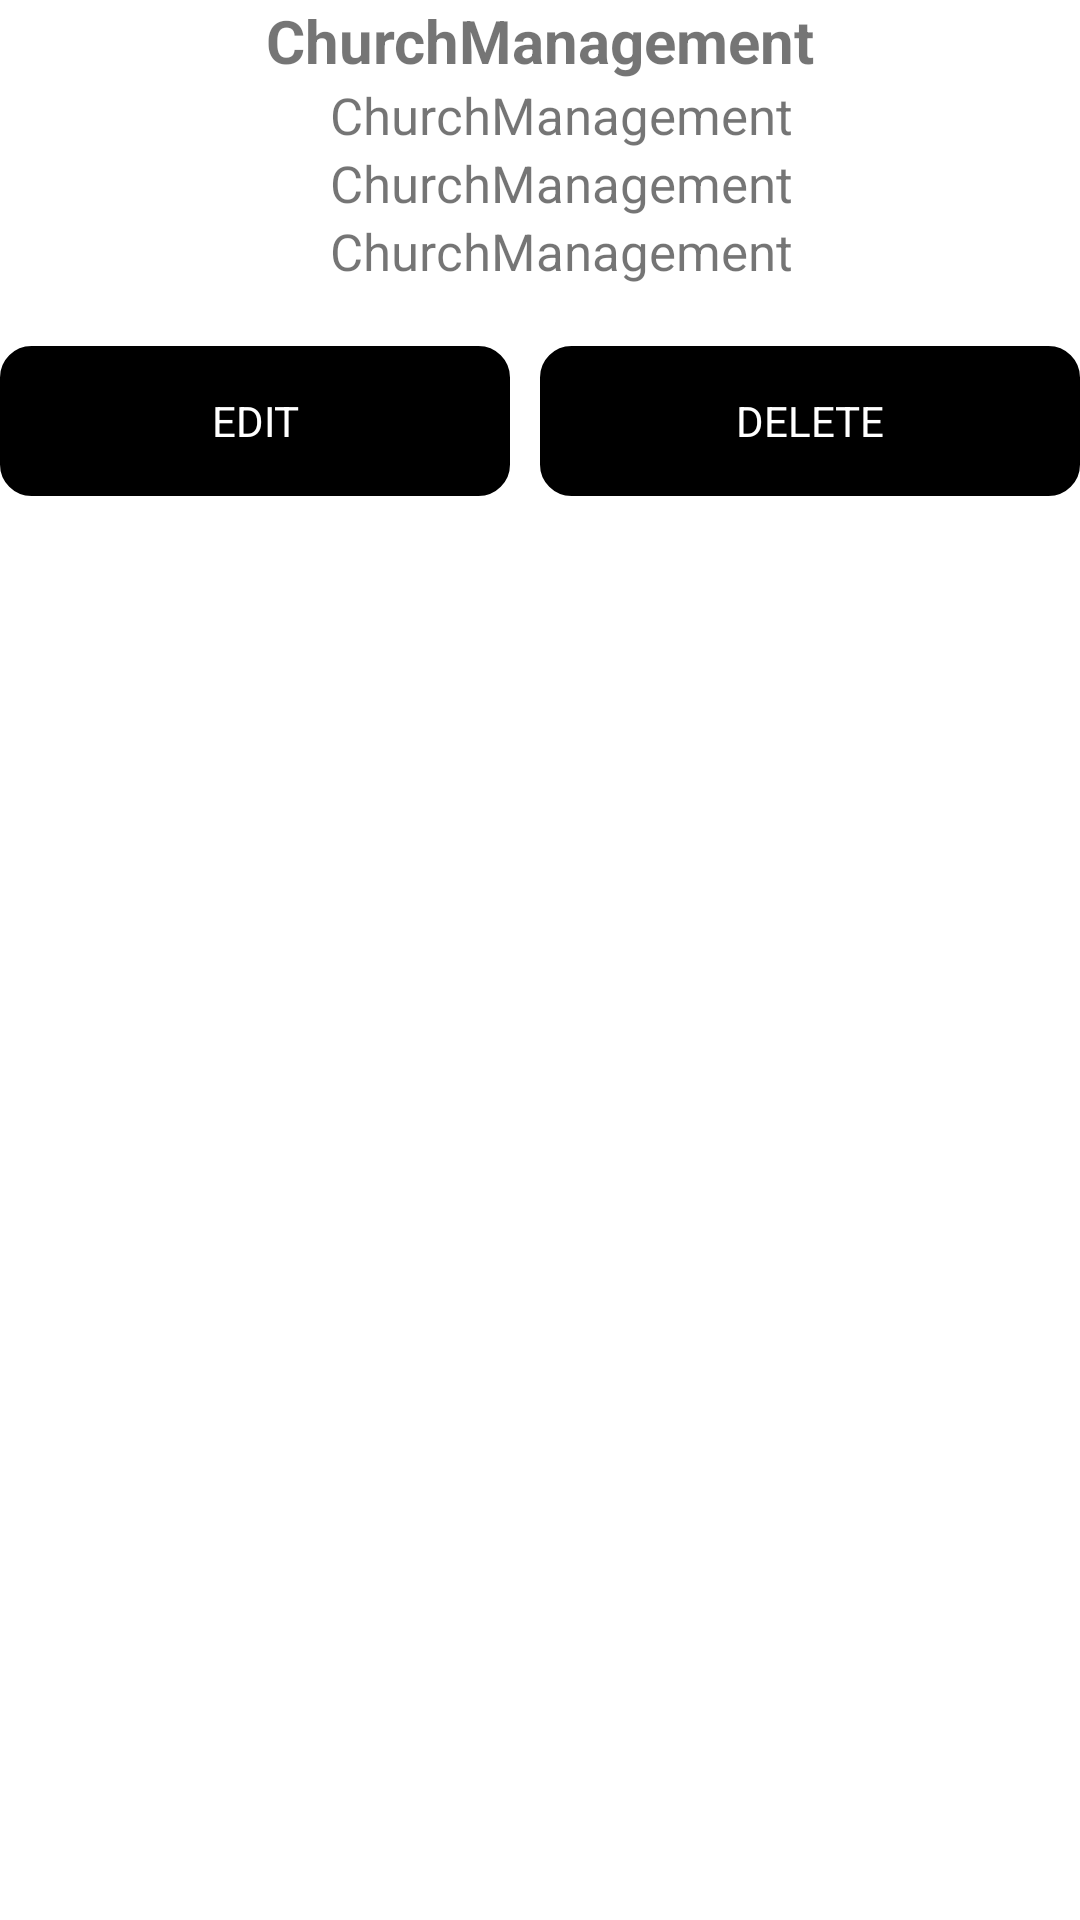

Write the Android layout XML for this screen, with the resource values it uses.
<!-- AndroidManifest.xml: application theme Theme.ChurchManagement -->
<!-- res/layout/event_card.xml -->
<?xml version="1.0" encoding="utf-8"?>
<LinearLayout xmlns:android="http://schemas.android.com/apk/res/android"
    android:layout_width="match_parent"
    android:layout_height="match_parent"
    android:orientation="vertical">

    <LinearLayout
        android:id="@+id/click_ll"
        android:layout_width="match_parent"
        android:layout_height="wrap_content"
        android:orientation="vertical">

        <LinearLayout
            android:layout_width="match_parent"
            android:layout_height="wrap_content">

            <TextView
                android:id="@+id/tvEventTitle"
                android:layout_width="match_parent"
                android:textStyle="bold"
                android:gravity="center"
                android:text="@string/app_name"
                android:layout_height="wrap_content"
                android:textSize="20sp" />

        </LinearLayout>

        <LinearLayout
            android:layout_width="match_parent"
            android:layout_height="wrap_content"
            android:orientation="horizontal">

            <LinearLayout
                android:layout_width="wrap_content"
                android:layout_height="match_parent">

                <ImageView
                    android:id="@+id/ivIcon"
                    android:layout_width="100dp"
                    android:layout_height="100dp" />

            </LinearLayout>

            <LinearLayout
                android:layout_width="match_parent"
                android:layout_height="wrap_content"
                android:layout_weight="1"
                android:gravity="center"
                android:orientation="vertical"
                android:paddingLeft="10dp">

                <TextView
                    android:id="@+id/tv_EventName"
                    android:layout_width="match_parent"
                    android:layout_height="wrap_content"
                    android:text="@string/app_name"
                    android:textSize="17sp"
                   />

                <TextView
                    android:id="@+id/tv_eventStartDate"
                    android:layout_width="match_parent"
                    android:text="@string/app_name"
                    android:layout_height="wrap_content"
                    android:textSize="17sp" />

                <TextView
                    android:id="@+id/tv_eventEndDate"
                    android:layout_width="match_parent"
                    android:text="@string/app_name"
                    android:layout_height="wrap_content"
                    android:textSize="17sp" />

                <TextView
                    android:id="@+id/tv_eventDescription"
                    android:layout_width="match_parent"
                    android:layout_height="wrap_content"
                    android:textSize="15sp" />


            </LinearLayout>


        </LinearLayout>

    </LinearLayout>

    <LinearLayout
        android:layout_width="match_parent"
        android:layout_height="wrap_content"
        android:orientation="vertical">

        <androidx.appcompat.widget.AppCompatButton
            android:id="@+id/confirm"
            android:layout_width="wrap_content"
            android:text="CONFIRM"
            android:visibility="gone"
            android:layout_gravity="center"
            android:layout_height="wrap_content"/>

        <LinearLayout
            android:id="@+id/llAdminView"
            android:layout_width="match_parent"
            android:layout_height="wrap_content"
            android:weightSum="2"
            android:orientation="horizontal"
            android:visibility="visible">


            <TextView
                android:id="@+id/ad_Edit"
                android:layout_width="match_parent"
                android:layout_height="50dp"
                android:gravity="center"
               android:layout_marginEnd="10dp"
                android:textColor="@color/white"
                android:layout_weight="1"
                android:background="@drawable/rounded_button"
                android:text="EDIT" />

            <TextView
                android:id="@+id/ed_Delete"
                android:layout_width="match_parent"
                android:layout_height="50dp"
                android:textColor="@color/white"
                android:layout_weight="1"
                android:gravity="center"
                android:background="@drawable/rounded_button"
                android:text="DELETE" />

        </LinearLayout>


    </LinearLayout>

</LinearLayout>
<!-- resources referenced by this layout -->
<resources>
  <color name="white">#FFFFFFFF</color>
  <!-- drawable rounded_button (drawable) -->
  <?xml version="1.0" encoding="utf-8"?>
  <selector xmlns:android="http://schemas.android.com/apk/res/android" >
      <item android:state_pressed="true" >
          <shape xmlns:android="http://schemas.android.com/apk/res/android"
              android:shape="rectangle">
  
              <solid android:color="@color/colorPrimaryclick" />
  
              <corners
                  android:bottomLeftRadius="10dp"
                  android:bottomRightRadius="10dp"
                  android:topLeftRadius="10dp"
                  android:topRightRadius="10dp" />
  
              <stroke android:color="@color/colorPrimaryclick"
                  android:width="1dp" />
  
          </shape>
      </item>
      <item android:state_pressed="false">
          <shape xmlns:android="http://schemas.android.com/apk/res/android"
              android:shape="rectangle">
  
              <solid android:color="@color/colorPrimaryb" />
  
              <corners
                  android:bottomLeftRadius="10dp"
                  android:bottomRightRadius="10dp"
                  android:topLeftRadius="10dp"
                  android:topRightRadius="10dp" />
  
              <stroke android:color="@color/colorPrimaryb"
                  android:width="1dp" />
  
          </shape>
  
      </item>
  </selector>
  <string name="app_name">ChurchManagement</string>
  <style name="Theme.ChurchManagement" parent="Theme.MaterialComponents.DayNight.DarkActionBar">
          
          <item name="colorPrimary">@color/purple_500</item>
          <item name="colorPrimaryVariant">@color/purple_700</item>
          <item name="colorOnPrimary">@color/white</item>
          
          <item name="colorSecondary">@color/teal_200</item>
          <item name="colorSecondaryVariant">@color/teal_700</item>
          <item name="colorOnSecondary">@color/black</item>
          <item name="android:statusBarColor" tools:targetApi="l">?attr/colorPrimaryVariant</item>
          <item name="windowActionBar">false</item>
          <item name="windowNoTitle">true</item>
          
      </style>
  <color name="colorPrimaryclick">#424242</color>
  <color name="colorPrimaryb">#000000</color>
  <color name="purple_500">#FF6200EE</color>
  <color name="purple_700">#FF3700B3</color>
  <color name="teal_200">#FF03DAC5</color>
  <color name="teal_700">#FF018786</color>
  <color name="black">#FF000000</color>
</resources>
